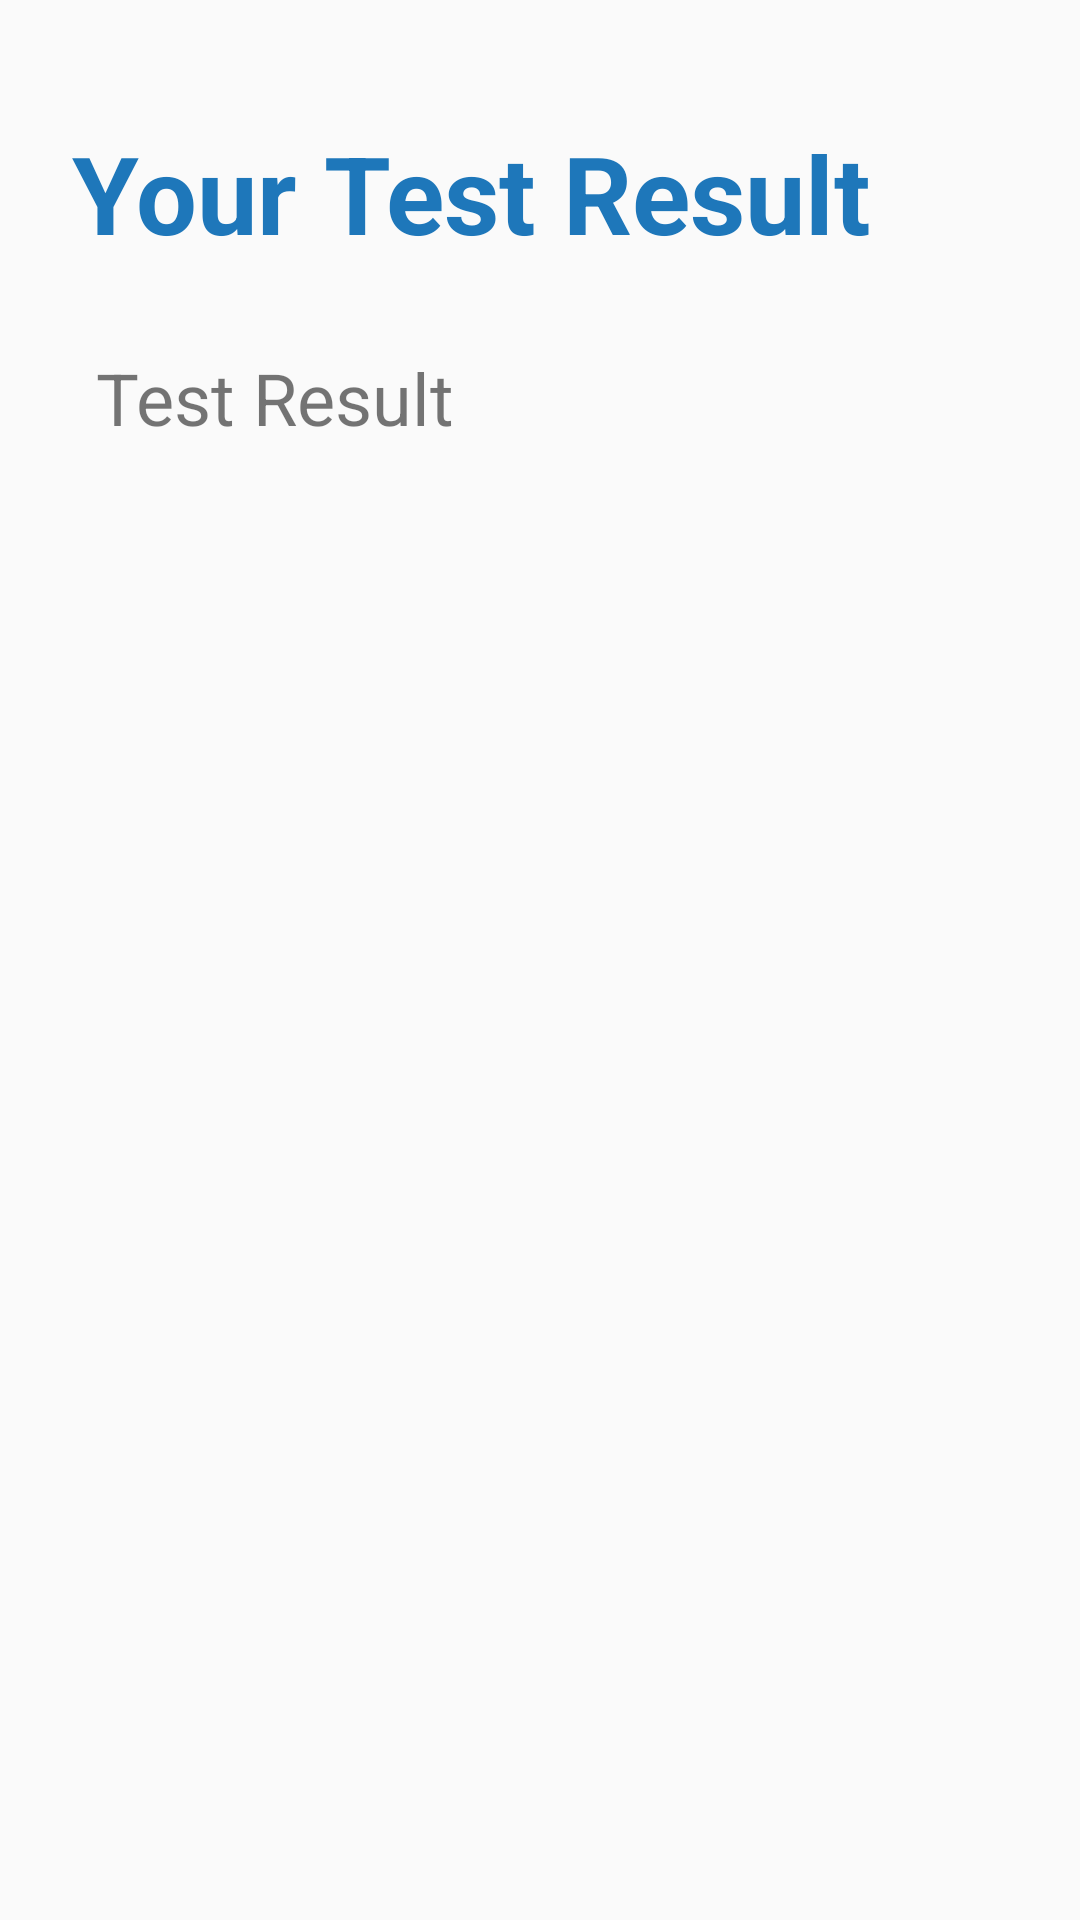

Layout XML and referenced resources for this Android screen:
<!-- AndroidManifest.xml: application theme AppTheme -->
<!-- res/layout/activity_self_test.xml -->
<?xml version="1.0" encoding="utf-8"?>
<android.support.constraint.ConstraintLayout xmlns:android="http://schemas.android.com/apk/res/android"
    xmlns:app="http://schemas.android.com/apk/res-auto"
    xmlns:tools="http://schemas.android.com/tools"
    android:id="@+id/selftest"
    android:layout_width="match_parent"
    android:layout_height="match_parent"
    tools:context=".SelfTest">

    <android.support.design.widget.FloatingActionButton
        android:id="@+id/plus"
        android:layout_width="wrap_content"
        android:layout_height="wrap_content"
        android:layout_gravity="bottom|end"
        android:layout_marginStart="50dp"
        android:layout_marginEnd="312dp"
        android:layout_marginBottom="126dp"
        android:clickable="true"
        android:elevation="6dp"
        android:src="@drawable/ic_action_plus"
        app:backgroundTint="@color/colorSkyBlue"
        app:layout_constraintBottom_toBottomOf="parent"
        app:layout_constraintEnd_toEndOf="parent"
        app:layout_constraintHorizontal_bias="0.35"
        app:layout_constraintStart_toStartOf="parent"
        app:pressedTranslationZ="12dp" />

    <android.support.design.widget.FloatingActionButton
        android:id="@+id/phone"
        android:layout_width="wrap_content"
        android:layout_height="wrap_content"
        android:layout_gravity="bottom|end"
        android:layout_marginStart="230dp"
        android:layout_marginBottom="160dp"
        android:clickable="true"
        android:elevation="6dp"
        android:visibility="invisible"
        app:backgroundTint="@color/cast_expanded_controller_progress_text_color"
        app:layout_constraintBottom_toBottomOf="parent"
        app:layout_constraintStart_toStartOf="parent"
        app:pressedTranslationZ="12dp"
        app:srcCompat="@drawable/ic_action_phone" />

    <android.support.design.widget.FloatingActionButton
        android:id="@+id/message"
        android:layout_width="wrap_content"
        android:layout_height="wrap_content"
        android:layout_gravity="bottom|end"
        android:layout_marginStart="160dp"
        android:layout_marginBottom="160dp"
        android:clickable="true"
        android:elevation="6dp"
        android:visibility="invisible"
        app:backgroundTint="@color/cast_expanded_controller_progress_text_color"
        app:layout_constraintBottom_toBottomOf="parent"
        app:layout_constraintStart_toStartOf="parent"
        app:pressedTranslationZ="12dp"
        app:srcCompat="@drawable/ic_action_message" />

    <android.support.design.widget.FloatingActionButton
        android:id="@+id/email"
        android:layout_width="wrap_content"
        android:layout_height="wrap_content"
        android:layout_gravity="bottom|end"
        android:layout_marginStart="92dp"
        android:layout_marginBottom="160dp"
        android:clickable="true"
        android:elevation="6dp"
        android:src="@drawable/ic_action_email"
        android:visibility="invisible"
        app:backgroundTint="@color/cast_expanded_controller_progress_text_color"
        app:layout_constraintBottom_toBottomOf="parent"
        app:layout_constraintStart_toStartOf="parent"
        app:pressedTranslationZ="12dp" />

    <android.support.design.widget.FloatingActionButton
        android:id="@+id/location"
        android:layout_width="wrap_content"
        android:layout_height="wrap_content"
        android:layout_gravity="bottom|end"
        android:layout_marginStart="92dp"
        android:layout_marginBottom="90dp"
        android:clickable="true"
        android:elevation="6dp"
        android:src="@drawable/ic_action_map"
        android:visibility="invisible"
        app:backgroundTint="@color/cast_expanded_controller_progress_text_color"
        app:layout_constraintBottom_toBottomOf="parent"
        app:layout_constraintStart_toStartOf="parent"
        app:pressedTranslationZ="12dp" />

    <android.support.design.widget.FloatingActionButton
        android:id="@+id/capture"
        android:layout_width="wrap_content"
        android:layout_height="wrap_content"
        android:layout_gravity="bottom|end"
        android:layout_marginStart="20dp"
        android:layout_marginEnd="268dp"
        android:layout_marginBottom="8dp"
        android:clickable="true"
        android:elevation="6dp"
        android:src="@drawable/ic_action_capture"
        android:visibility="invisible"
        app:backgroundTint="@color/cast_expanded_controller_progress_text_color"
        app:layout_constraintBottom_toBottomOf="parent"
        app:layout_constraintEnd_toEndOf="parent"
        app:layout_constraintStart_toEndOf="@+id/browse"
        app:pressedTranslationZ="12dp" />

    <TextView
        android:id="@+id/testresultDisplay"
        android:layout_width="wrap_content"
        android:layout_height="wrap_content"
        android:layout_marginStart="24dp"
        android:layout_marginTop="40dp"
        android:text="Your Test Result"
        android:textColor="@color/colorBlue"
        android:textSize="36dp"
        android:textStyle="bold"
        app:layout_constraintStart_toStartOf="parent"
        app:layout_constraintTop_toTopOf="parent" />

    <TextView
        android:id="@+id/testresult"
        android:layout_width="0dp"
        android:layout_height="70dp"
        android:layout_marginStart="32dp"
        android:layout_marginTop="28dp"
        android:layout_marginEnd="24dp"
        android:layout_marginBottom="8dp"
        android:text="Test Result"
        android:textSize="24dp"
        app:layout_constraintBottom_toBottomOf="parent"
        app:layout_constraintEnd_toEndOf="parent"
        app:layout_constraintHorizontal_bias="0.0"
        app:layout_constraintStart_toStartOf="parent"
        app:layout_constraintTop_toBottomOf="@+id/testresultDisplay"
        app:layout_constraintVertical_bias="0.0" />


    <android.support.design.widget.FloatingActionButton
        android:id="@+id/browse"
        android:layout_width="wrap_content"
        android:layout_height="wrap_content"
        android:layout_marginStart="48dp"
        android:layout_marginBottom="8dp"
        android:clickable="true"
        android:src="@drawable/ic_action_browse"
        android:visibility="invisible"
        app:backgroundTint="@color/cast_expanded_controller_progress_text_color"
        app:layout_constraintBottom_toBottomOf="parent"
        app:layout_constraintEnd_toStartOf="@+id/capture"
        app:layout_constraintStart_toStartOf="parent" />


    <ImageView
        android:id="@+id/flatView"
        android:layout_width="263dp"
        android:layout_height="152dp"
        android:layout_marginStart="32dp"
        android:layout_marginTop="156dp"
        android:layout_marginEnd="8dp"
        android:visibility="invisible"
        app:layout_constraintEnd_toEndOf="parent"
        app:layout_constraintHorizontal_bias="0.05"
        app:layout_constraintStart_toStartOf="parent"
        app:layout_constraintTop_toTopOf="parent"
        app:srcCompat="@drawable/flat" />

    <android.support.design.widget.FloatingActionButton
        android:id="@+id/btmoveAngle"
        android:layout_width="wrap_content"
        android:layout_height="wrap_content"
        android:layout_marginStart="160dp"
        android:layout_marginBottom="90dp"
        android:clickable="true"
        android:visibility="invisible"
        app:backgroundTint="@color/cast_expanded_controller_progress_text_color"
        app:layout_constraintBottom_toBottomOf="parent"
        app:layout_constraintStart_toStartOf="parent"
        app:pressedTranslationZ="12dp"
        app:srcCompat="@drawable/ic_action_moveangle" />

    <TextView
        android:id="@+id/moveAngleDisplay"
        android:layout_width="wrap_content"
        android:layout_height="wrap_content"
        android:layout_marginStart="32dp"
        android:layout_marginBottom="312dp"
        android:text="Movement Angle"
        android:textSize="20dp"
        android:visibility="invisible"
        app:layout_constraintBottom_toBottomOf="parent"
        app:layout_constraintStart_toStartOf="parent" />

</android.support.constraint.ConstraintLayout>
<!-- resources referenced by this layout -->
<resources>
  <color name="colorBlue">#1e77ba</color>
  <color name="colorSkyBlue">#79c2fd</color>
  <!-- drawable flat: jpg bitmap (drawable, 276913 bytes) -->
  <!-- drawable ic_action_browse: png bitmap (drawable-hdpi, 325 bytes) -->
  <!-- drawable ic_action_capture: png bitmap (drawable-hdpi, 482 bytes) -->
  <!-- drawable ic_action_email: png bitmap (drawable-hdpi, 431 bytes) -->
  <!-- drawable ic_action_map: png bitmap (drawable-hdpi, 557 bytes) -->
  <!-- drawable ic_action_message: png bitmap (drawable-hdpi, 316 bytes) -->
  <!-- drawable ic_action_moveangle: png bitmap (drawable-hdpi, 709 bytes) -->
  <!-- drawable ic_action_phone: png bitmap (drawable-hdpi, 534 bytes) -->
  <!-- drawable ic_action_plus: png bitmap (drawable-hdpi, 484 bytes) -->
  <style name="AppTheme" parent="Theme.AppCompat.Light.DarkActionBar">
          
          <item name="colorPrimary">@color/colorBlue</item>
          <item name="colorPrimaryDark">@color/colorDarkBlue</item>
          <item name="colorAccent">@color/colorSkyBlue</item>
      </style>
  <color name="colorDarkBlue">#4ba5e9</color>
</resources>
